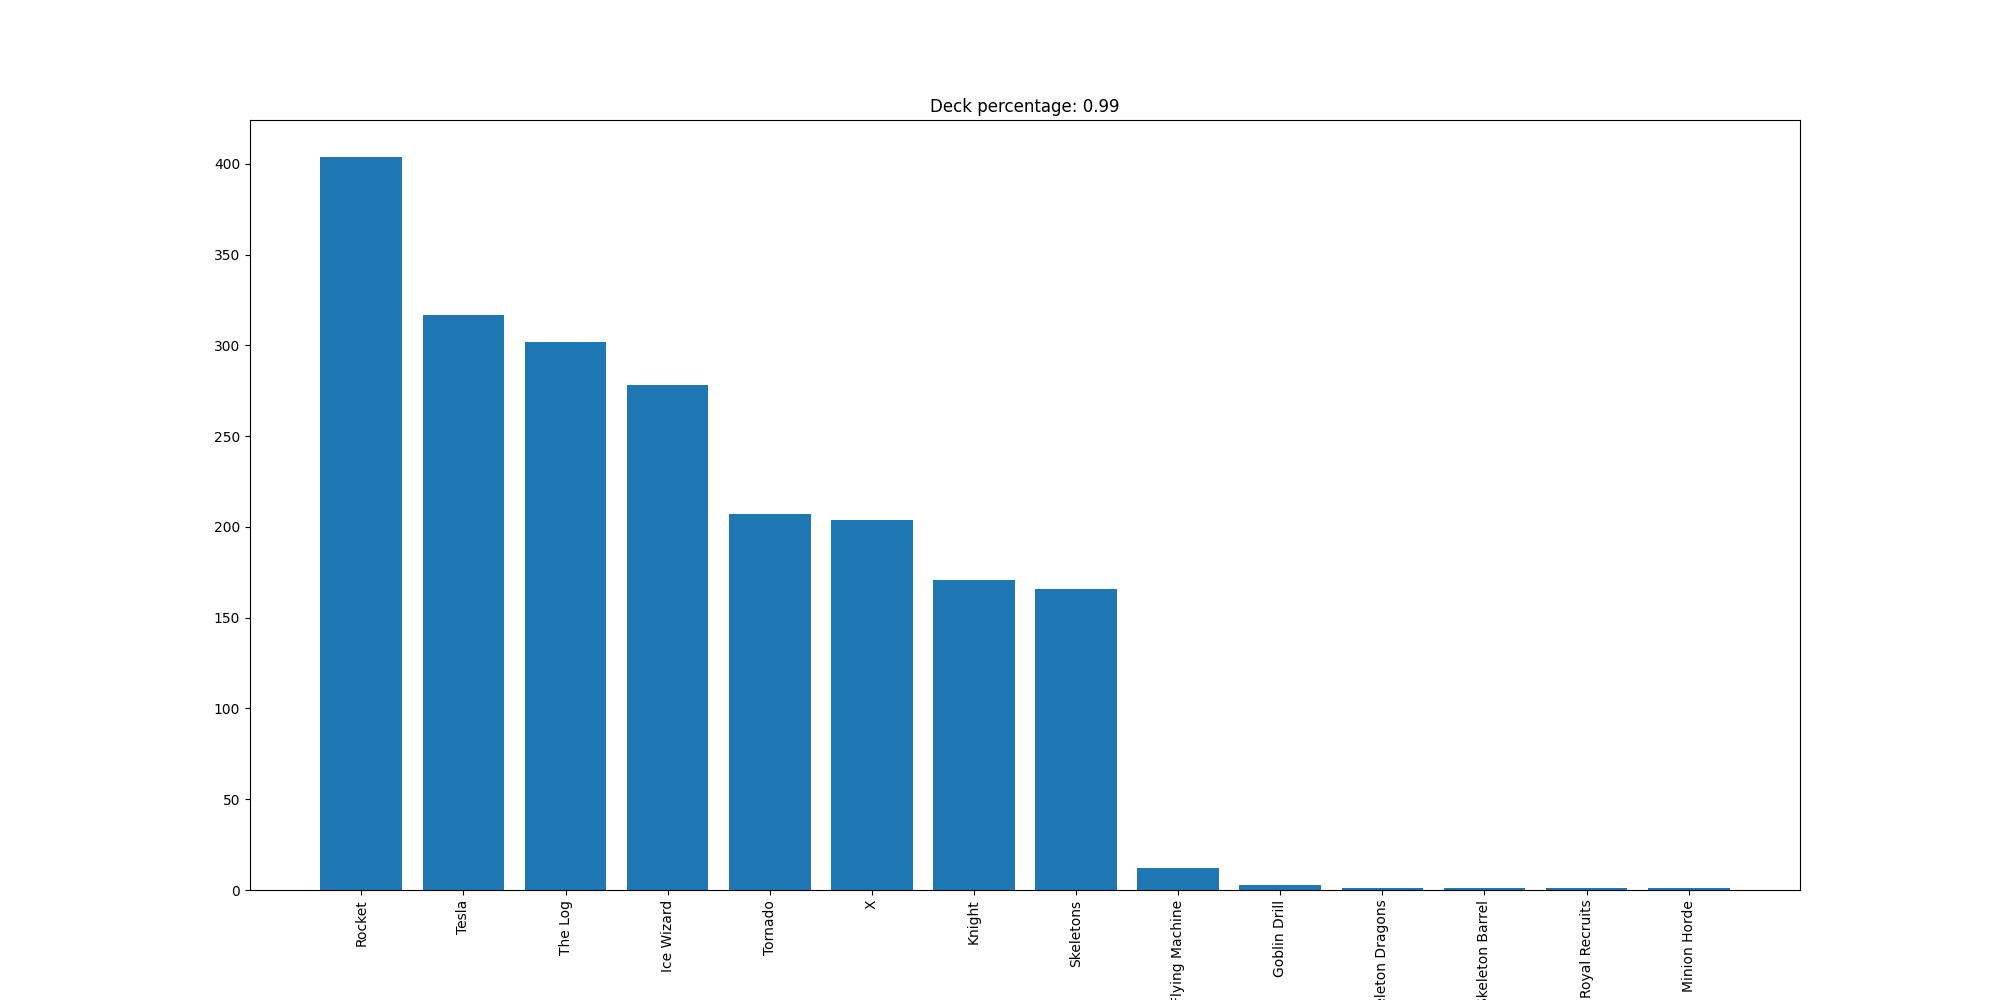

The table this chart was drawn from, first rows:
Rocket, 404
Tesla, 317
The Log, 302
Ice Wizard, 278
Tornado, 207
X, 204
Knight, 171
Skeletons, 166
Flying Machine, 12
Goblin Drill, 3
Skeleton Dragons, 1
Skeleton Barrel, 1
Royal Recruits, 1
Minion Horde, 1
